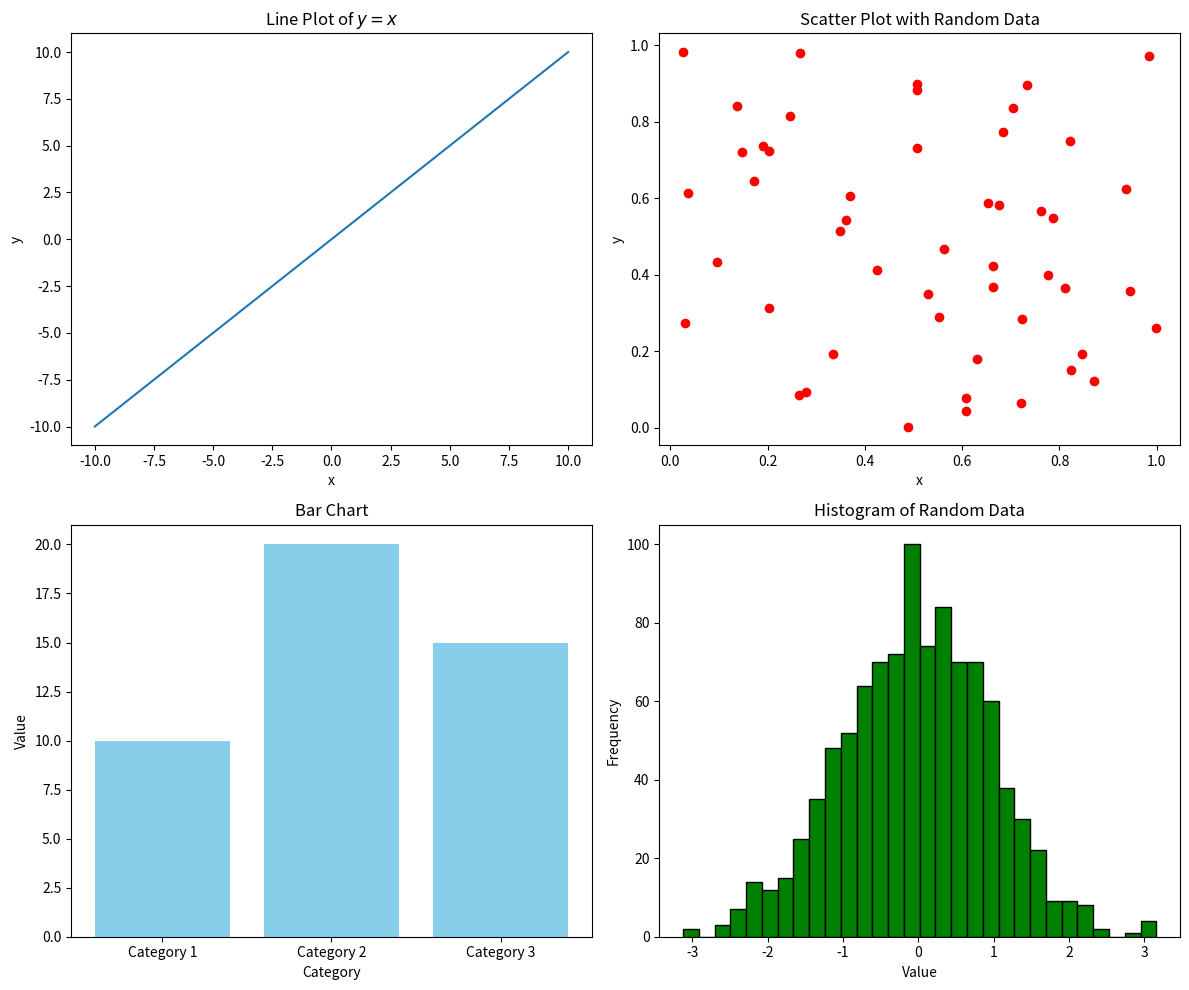

This figure's Python source:
import matplotlib.pyplot as plt
import numpy as np

# Create a 2x2 subplot layout
fig, axs = plt.subplots(2, 2, figsize=(12, 10))

# Top left: Line plot of y = x
x = np.linspace(-10, 10, 100)
y = x
axs[0, 0].plot(x, y)
axs[0, 0].set_title('Line Plot of $y = x$')
axs[0, 0].set_xlabel('x')
axs[0, 0].set_ylabel('y')

# Top right: Scatter plot with random data
x_rand = np.random.rand(50)
y_rand = np.random.rand(50)
axs[0, 1].scatter(x_rand, y_rand, color='red')
axs[0, 1].set_title('Scatter Plot with Random Data')
axs[0, 1].set_xlabel('x')
axs[0, 1].set_ylabel('y')

# Bottom left: Bar chart with three categories
categories = ['Category 1', 'Category 2', 'Category 3']
values = [10, 20, 15]
axs[1, 0].bar(categories, values, color='skyblue')
axs[1, 0].set_title('Bar Chart')
axs[1, 0].set_xlabel('Category')
axs[1, 0].set_ylabel('Value')

# Bottom right: Histogram of random data
data_hist = np.random.randn(1000)
axs[1, 1].hist(data_hist, bins=30, color='green', edgecolor='black')
axs[1, 1].set_title('Histogram of Random Data')
axs[1, 1].set_xlabel('Value')
axs[1, 1].set_ylabel('Frequency')

# Adjust layout
plt.tight_layout()

# Show plot
plt.show()
